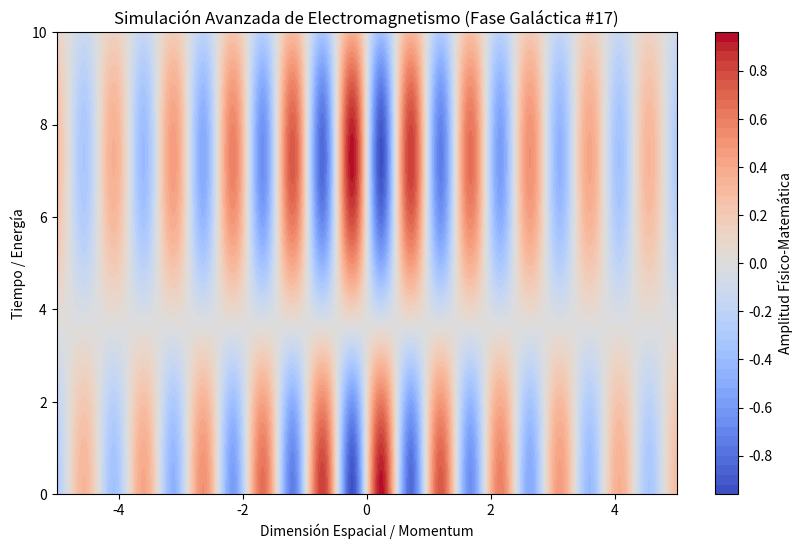

Source code (Python):
%matplotlib inline
# Simulación Galáctica: Electromagnetismo - Variante 17
import numpy as np
import matplotlib.pyplot as plt

# Parámetros Físicos Aleatorios
param_1 = 6.537
param_2 = 0.431
param_3 = 0.246

t = np.linspace(0, 10, 500)
x = np.linspace(-5, 5, 500)
X, T = np.meshgrid(x, t)

# Ecuación Base (Avanzada)
Z = np.sin(X * param_1) * np.cos(T * param_2) * np.exp(-np.abs(X) * param_3)

plt.figure(figsize=(10, 6))
plt.contourf(X, T, Z, 50, cmap='coolwarm')
plt.colorbar(label='Amplitud Físico-Matemática')
plt.title(r'Simulación Avanzada de Electromagnetismo (Fase Galáctica #17)')
plt.xlabel('Dimensión Espacial / Momentum')
plt.ylabel('Tiempo / Energía')
plt.show()
